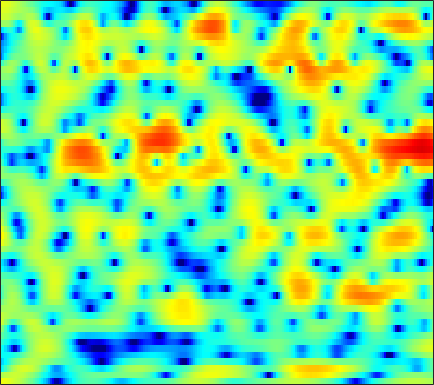

Values plotted in this chart, from the file beside it:
4.4276, 4.3058, 4.1159, 3.8932, 3.6971, 3.402, 3.0703, 2.7913, 2.3783, 1.9214, 1.4238, 1.0213, 0.43909, -0.2098, -0.74449, -1.5491, -2.4528, -3.2002, -4.3245, -5.5891, -7.0711, -8.3562, -10.443, -13.061
1.573, 1.866, 2.204, 2.478, 2.64, 2.789, 2.862, 2.865, 2.793, 2.635, 2.387, 2.137, 1.719, 1.202, 0.7458, 0.05366, -0.7372, -1.391, -2.337, -3.353, -4.404, -5.205, -6.239, -7.165
-5.793, -4.368, -2.604, -1.092, -0.1214, 0.9558, 1.811, 2.319, 2.838, 3.184, 3.368, 3.409, 3.331, 3.105, 2.838, 2.354, 1.713, 1.119, 0.1753, -0.9496, -2.275, -3.413, -5.106, -6.918
-7.376, -6.407, -5.07, -3.804, -2.93, -1.886, -0.9826, -0.39, 0.2959, 0.8592, 1.315, 1.591, 1.866, 2.036, 2.099, 2.102, 2.006, 1.875, 1.627, 1.314, 0.9481, 0.6488, 0.2373, -0.167
-4.735, -4.746, -4.74, -4.684, -4.59, -4.35, -3.962, -3.558, -2.887, -2.116, -1.304, -0.6998, 0.05313, 0.7174, 1.147, 1.619, 1.976, 2.167, 2.327, 2.381, 2.337, 2.243, 2.044, 1.769
-4.347, -5.083, -6.412, -8.287, -10.24, -14.01, -18.58, -17.12, -11.76, -7.834, -5.026, -3.38, -1.611, -0.2181, 0.6287, 1.545, 2.251, 2.656, 3.051, 3.289, 3.381, 3.356, 3.208, 2.93
-2.688, -3.274, -4.16, -5.122, -5.834, -6.617, -6.95, -6.771, -5.989, -4.787, -3.441, -2.452, -1.224, -0.1477, 0.5562, 1.35, 1.982, 2.351, 2.714, 2.936, 3.021, 2.993, 2.846, 2.571
-1.009, -1.67, -2.559, -3.383, -3.887, -4.318, -4.394, -4.206, -3.671, -2.914, -2.035, -1.361, -0.4948, 0.2841, 0.7927, 1.355, 1.781, 2.007, 2.188, 2.242, 2.198, 2.107, 1.919, 1.667
0.981, -0.328, -2.495, -5.357, -8.124, -12.37, -12.33, -9.296, -5.742, -3.175, -1.296, -0.2023, 0.921, 1.736, 2.174, 2.539, 2.668, 2.629, 2.4, 1.993, 1.45, 0.9968, 0.4131, -0.0405
3.333, 2.368, 0.9174, -0.6376, -1.74, -2.777, -2.886, -2.357, -1.235, -0.03324, 1.012, 1.657, 2.31, 2.721, 2.868, 2.845, 2.55, 2.146, 1.32, 0.08021, -1.702, -3.522, -6.905, -11.56
2.778, 2.456, 2.031, 1.63, 1.37, 1.119, 0.9782, 0.9518, 0.9863, 1.082, 1.179, 1.236, 1.26, 1.214, 1.118, 0.8979, 0.5438, 0.1764, -0.4783, -1.35, -2.462, -3.433, -4.782, -5.814
1.078, 1.283, 1.502, 1.624, 1.659, 1.636, 1.514, 1.369, 1.104, 0.749, 0.3416, 0.008221, -0.4338, -0.8033, -1.012, -1.146, -1.155, -1.116, -1.043, -0.9695, -0.9349, -0.9402, -0.9658, -0.9962
-1.034, -0.1101, 0.8425, 1.499, 1.804, 1.952, 1.823, 1.547, 0.9442, 0.03176, -1.198, -2.337, -4.135, -6.032, -7.069, -7.061, -5.547, -4.118, -2.399, -0.9972, 0.07842, 0.6966, 1.305, 1.68
-3.008, -1.484, -0.0162, 0.9535, 1.395, 1.611, 1.487, 1.136, 0.363, -0.7984, -2.374, -3.884, -6.438, -9.667, -11.99, -11.6, -8.201, -5.775, -3.069, -0.9923, 0.5879, 1.493, 2.377, 2.939
-2.302, -1.305, -0.2761, 0.3702, 0.6346, 0.7015, 0.4489, 0.04106, -0.7814, -1.901, -3.292, -4.435, -5.92, -7.009, -7.329, -6.896, -5.595, -4.306, -2.472, -0.7644, 0.706, 1.616, 2.548, 3.147
-0.7458, -0.5012, -0.2495, -0.1176, -0.1343, -0.3015, -0.704, -1.146, -2.008, -3.224, -4.944, -6.724, -10.17, -16.66, -32.37, -15.43, -8.9, -5.877, -2.926, -0.7491, 0.895, 1.856, 2.816, 3.431
-1.881, -1.992, -2.195, -2.425, -2.599, -2.811, -3.001, -3.128, -3.357, -3.683, -4.158, -4.601, -5.213, -5.614, -5.544, -4.805, -3.447, -2.287, -0.7853, 0.5327, 1.629, 2.291, 2.955, 3.389
-4.816, -5.285, -6.211, -7.338, -8.101, -8.575, -8.06, -7.223, -5.914, -4.721, -3.729, -3.11, -2.4, -1.75, -1.257, -0.6038, 0.0812, 0.6119, 1.284, 1.883, 2.392, 2.695, 2.974, 3.129
-5.842, -6.539, -8.242, -11.25, -15.06, -23.02, -15.69, -11.11, -7.31, -4.784, -2.971, -1.911, -0.7785, 0.1237, 0.6792, 1.313, 1.813, 2.108, 2.405, 2.606, 2.685, 2.679, 2.595, 2.428
-2.392, -2.706, -3.305, -4.015, -4.445, -4.673, -4.304, -3.725, -2.718, -1.631, -0.597, 0.1051, 0.9228, 1.601, 2.005, 2.42, 2.688, 2.771, 2.736, 2.522, 2.134, 1.727, 1.076, 0.3259
1.696, 1.38, 0.899, 0.4212, 0.1018, -0.2235, -0.3772, -0.391, -0.2375, 0.07286, 0.5083, 0.8836, 1.412, 1.902, 2.22, 2.507, 2.622, 2.574, 2.291, 1.708, 0.8085, -0.1137, -1.726, -3.812
4.38, 3.811, 2.962, 2.05, 1.332, 0.3663, -0.5522, -1.126, -1.62, -1.705, -1.336, -0.8221, 0.02335, 0.8774, 1.453, 2.05, 2.369, 2.425, 2.197, 1.609, 0.6, -0.4767, -2.414, -5.048
5.618, 4.746, 3.421, 1.875, 0.5441, -1.504, -3.978, -6.206, -9.679, -11.59, -8.93, -6.187, -3.188, -0.9083, 0.385, 1.681, 2.531, 2.888, 3.026, 2.786, 2.168, 1.472, 0.2284, -1.354
4.492, 3.419, 1.748, -0.213, -1.871, -4.304, -6.97, -8.976, -11.34, -12.01, -9.918, -7.519, -4.492, -2.003, -0.4926, 1.052, 2.16, 2.716, 3.142, 3.217, 2.99, 2.643, 1.971, 1.1
2.49, 1.377, -0.4396, -2.721, -4.834, -8.317, -12.72, -15.6, -14.66, -11, -7.812, -5.762, -3.409, -1.463, -0.2298, 1.104, 2.071, 2.586, 3.004, 3.138, 3.031, 2.799, 2.351, 1.781
1.077, 0.3027, -0.966, -2.564, -3.991, -6.19, -8.488, -9.586, -8.995, -6.832, -4.515, -2.96, -1.179, 0.2826, 1.163, 2.093, 2.747, 3.062, 3.243, 3.176, 2.878, 2.503, 1.843, 1.039
-0.8331, -1.011, -1.292, -1.603, -1.828, -2.088, -2.173, -2.062, -1.681, -1.016, -0.1821, 0.4805, 1.331, 2.081, 2.557, 3.018, 3.291, 3.349, 3.227, 2.855, 2.204, 1.533, 0.333, -1.251
-4.865, -4.405, -3.617, -2.767, -2.168, -1.424, -0.727, -0.2368, 0.3982, 1.006, 1.589, 1.993, 2.468, 2.845, 3.056, 3.225, 3.231, 3.123, 2.818, 2.298, 1.531, 0.7689, -0.5478, -2.304
-14.01, -11, -7.592, -5.048, -3.577, -2.002, -0.7898, -0.06258, 0.7556, 1.408, 1.923, 2.23, 2.545, 2.75, 2.814, 2.824, 2.716, 2.559, 2.251, 1.814, 1.259, 0.7401, -0.07108, -1.02
-10.98, -9.083, -6.438, -4.262, -2.934, -1.514, -0.3987, 0.2617, 0.9657, 1.489, 1.848, 2.023, 2.142, 2.154, 2.092, 1.931, 1.721, 1.537, 1.272, 1.013, 0.7508, 0.5508, 0.2756, -0.03365
-2.808, -2.492, -1.886, -1.188, -0.6621, -0.03038, 0.515, 0.875, 1.234, 1.465, 1.566, 1.549, 1.391, 1.077, 0.7875, 0.2725, -0.2927, -0.6931, -1.098, -1.245, -1.103, -0.8249, -0.3623, 0.09811
0.6829, 0.5392, 0.3908, 0.3111, 0.3028, 0.3744, 0.4709, 0.5521, 0.6252, 0.6253, 0.514, 0.3316, -0.0641, -0.7005, -1.366, -2.522, -4.12, -5.601, -7.696, -8.6, -6.906, -4.949, -2.51, -0.5662
0.59, -0.05581, -0.9687, -1.826, -2.361, -2.729, -2.763, -2.673, -2.461, -2.322, -2.394, -2.576, -2.998, -3.58, -4.269, -5.335, -6.934, -8.64, -11.82, -13.78, -10.19, -6.869, -3.37, -0.7263
-1.961, -3.251, -5.516, -8.653, -11.42, -13.46, -11.26, -9.375, -7.613, -6.836, -6.78, -7.123, -7.874, -8.456, -8.656, -8.513, -8.138, -7.802, -7.208, -6.397, -5.057, -3.828, -2.035, -0.2333
-3.528, -4.482, -6.294, -8.711, -10.83, -12.11, -10.73, -9.523, -8.375, -8.311, -9.275, -10.9, -14.79, -22.24, -20.76, -14.33, -10.69, -8.946, -7.293, -6.133, -5.052, -4.225, -2.817, -1.142
-3.957, -3.448, -3.202, -3.208, -3.295, -3.534, -3.63, -3.632, -3.963, -4.548, -5.571, -6.558, -8.093, -9.377, -9.422, -8.496, -7.325, -6.756, -6.593, -7.112, -8.581, -9.62, -8.911, -5.393
-3.256, -1.881, -0.7365, -0.192, 0.01795, 0.07075, -0.0809, -0.2448, -0.5767, -0.9831, -1.467, -1.818, -2.209, -2.542, -2.624, -2.793, -2.926, -3.168, -3.921, -5.331, -7.469, -9.194, -9.085, -5.605
0.6204, 0.9437, 1.264, 1.364, 1.272, 1.038, 0.6095, 0.164, -0.3689, -0.8809, -1.222, -1.368, -1.361, -1.138, -0.9748, -0.7209, -0.5896, -0.5668, -0.632, -0.8418, -1.074, -1.145, -1.028, -0.6294
3.102, 2.927, 2.608, 2.178, 1.714, 0.8665, -0.2376, -1.256, -2.862, -4.446, -5.365, -5.211, -4.078, -2.572, -1.528, -0.3142, 0.5888, 1.084, 1.551, 1.827, 1.904, 1.851, 1.656, 1.257
3.045, 2.779, 2.314, 1.704, 1.109, 0.009346, -1.5, -3.05, -6.017, -10.98, -21.93, -16.43, -8.482, -4.482, -2.436, -0.5026, 0.8985, 1.682, 2.416, 2.866, 3.079, 3.062, 2.801, 2.217
0.2232, 0.1414, -0.01482, -0.3042, -0.6034, -1.2, -1.992, -2.732, -3.789, -4.787, -5.227, -4.993, -4.048, -2.703, -1.667, -0.4156, 0.6563, 1.331, 2.038, 2.541, 2.846, 2.929, 2.838, 2.524
-4.409, -3.965, -3.37, -2.909, -2.698, -2.552, -2.594, -2.675, -2.849, -2.962, -2.951, -2.81, -2.444, -1.898, -1.417, -0.6687, 0.08836, 0.6299, 1.305, 1.88, 2.31, 2.539, 2.71, 2.725
-10.73, -8.63, -6.558, -5.109, -4.362, -3.7, -3.346, -3.232, -3.228, -3.299, -3.395, -3.433, -3.348, -3.087, -2.732, -2.089, -1.284, -0.6249, 0.2595, 1.078, 1.788, 2.234, 2.702, 3.013
-10.69, -8.64, -6.593, -5.194, -4.462, -3.887, -3.654, -3.713, -4.014, -4.598, -5.377, -6.046, -6.872, -7.23, -6.936, -5.826, -4.225, -2.953, -1.372, 0.009689, 1.171, 1.896, 2.672, 3.253
-5.208, -4.654, -3.949, -3.405, -3.167, -3.076, -3.295, -3.661, -4.47, -5.705, -7.508, -9.427, -13.47, -21.95, -23.24, -12.98, -7.915, -5.349, -2.783, -0.8354, 0.6663, 1.559, 2.507, 3.228
-1.893, -1.726, -1.564, -1.519, -1.605, -1.892, -2.438, -2.993, -3.985, -5.2, -6.638, -7.779, -9.229, -9.989, -9.649, -7.995, -5.747, -4.082, -2.145, -0.5631, 0.6945, 1.438, 2.224, 2.809
0.1137, 0.2127, 0.2645, 0.1674, -0.01266, -0.4763, -1.196, -1.959, -3.192, -4.648, -6.065, -6.844, -7.131, -6.521, -5.654, -4.172, -2.645, -1.587, -0.3488, 0.6056, 1.251, 1.577, 1.815, 1.934
0.7434, 1.038, 1.393, 1.589, 1.575, 1.26, 0.5602, -0.3097, -2.046, -4.716, -9.153, -15.06, -15.91, -8.178, -4.828, -1.921, 0.042, 1.067, 1.95, 2.313, 2.151, 1.693, 0.6479, -0.6725
-3.577, -2.26, -0.7632, 0.3234, 0.85, 1.195, 1.092, 0.7564, -0.09463, -1.329, -2.754, -3.553, -3.438, -2.017, -0.6713, 0.9632, 2.185, 2.803, 3.178, 3.014, 2.241, 1.141, -1.269, -5.547
-10.62, -7.84, -5.254, -3.448, -2.448, -1.47, -0.8664, -0.5727, -0.3765, -0.3216, -0.2502, -0.1347, 0.1909, 0.6851, 1.095, 1.681, 2.135, 2.349, 2.405, 2.169, 1.632, 1.018, 0.0154, -1.022
-9.444, -8.436, -6.904, -5.495, -4.533, -3.451, -2.525, -1.966, -1.311, -0.7477, -0.2328, 0.1433, 0.6186, 1.077, 1.412, 1.767, 2.027, 2.131, 2.146, 2.008, 1.722, 1.447, 1.016, 0.5944
-10.25, -9.384, -7.986, -6.534, -5.581, -4.434, -3.466, -2.833, -2.039, -1.26, -0.5009, 0.05613, 0.7571, 1.386, 1.796, 2.213, 2.495, 2.609, 2.635, 2.522, 2.281, 2.035, 1.627, 1.164
-16.73, -12.52, -8.945, -6.707, -5.603, -4.669, -4.152, -3.825, -3.301, -2.459, -1.306, -0.3606, 0.8613, 1.886, 2.473, 3.071, 3.408, 3.515, 3.477, 3.27, 2.934, 2.598, 2.074, 1.433
-7.336, -6.066, -4.48, -3.514, -3.252, -3.728, -5.218, -7.143, -10.01, -8.367, -4.15, -1.604, 0.8359, 2.472, 3.301, 3.952, 4.176, 4.107, 3.762, 3.208, 2.559, 2.079, 1.491, 0.9381
0.858, 0.9482, 0.9932, 0.8268, 0.4339, -0.5516, -2.179, -3.829, -5.629, -4.782, -2.1, -0.238, 1.647, 2.866, 3.396, 3.594, 3.289, 2.724, 1.542, -0.1045, -2.002, -3.228, -3.895, -3.358
3.077, 3.064, 2.963, 2.729, 2.449, 1.984, 1.455, 1.108, 0.8151, 0.831, 1.115, 1.406, 1.754, 1.909, 1.817, 1.4, 0.5462, -0.4343, -2.355, -5.239, -9.989, -16.47, -19.3, -10.86
3.531, 3.552, 3.483, 3.308, 3.128, 2.83, 2.493, 2.243, 1.927, 1.651, 1.406, 1.229, 0.9476, 0.5723, 0.1988, -0.4358, -1.292, -2.086, -3.356, -4.818, -6.292, -7.13, -7.61, -7.321
3.995, 4.007, 3.911, 3.709, 3.5, 3.144, 2.729, 2.384, 1.905, 1.407, 0.8958, 0.5024, -0.03988, -0.6011, -1.024, -1.635, -2.268, -2.761, -3.397, -4.01, -4.519, -4.835, -5.128, -5.317
